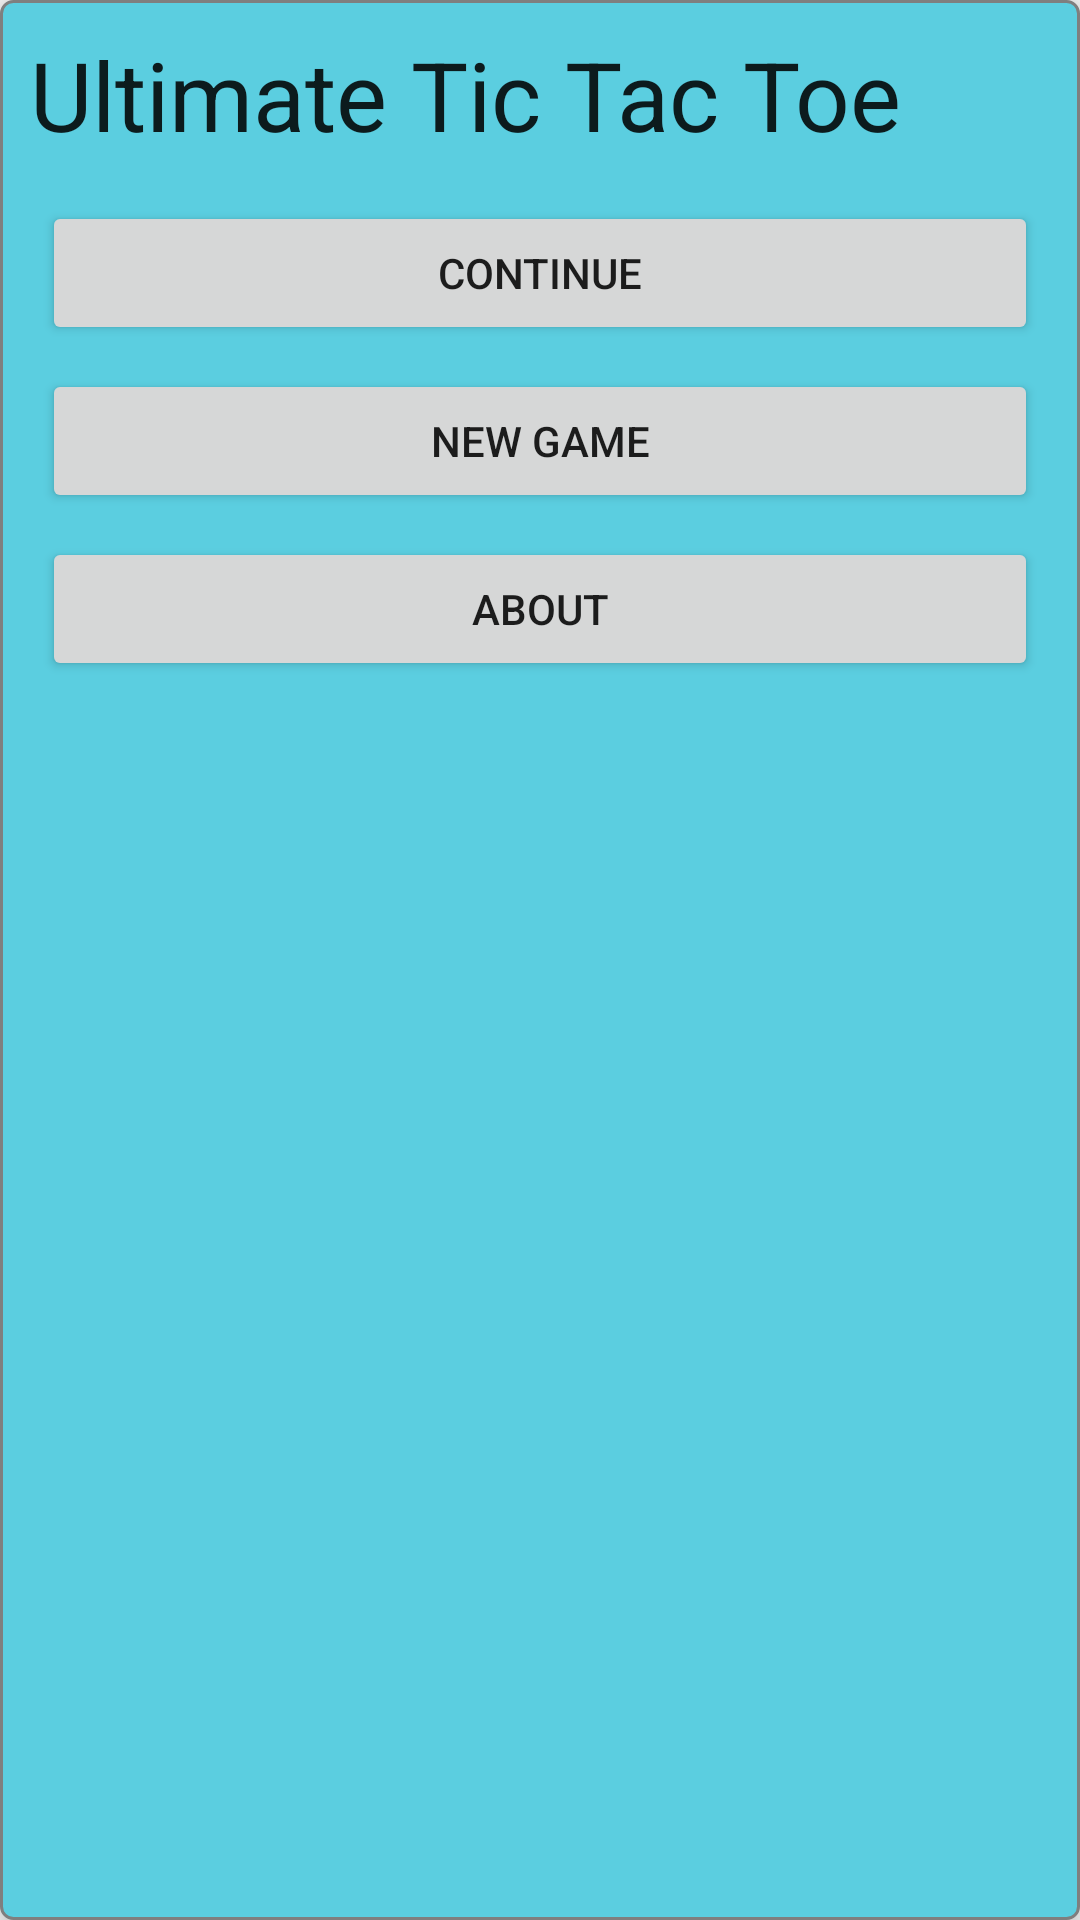

The Android layout XML behind this screen, and the referenced resources:
<!-- AndroidManifest.xml: application theme AppTheme -->
<!-- res/layout/fragment_main.xml -->
<?xml version="1.0" encoding="utf-8"?>
<LinearLayout xmlns:android="http://schemas.android.com/apk/res/android"
    xmlns:tools="http://schemas.android.com/tools"
    android:layout_width="wrap_content"
    android:layout_height="wrap_content"
    android:background="@drawable/menu_background"
    android:elevation="@dimen/elevation_high"
    android:orientation="vertical"
    android:padding="@dimen/menu_padding"
    tools:context=".MainActivity">
    
    <TextView
        android:layout_width="wrap_content"
        android:layout_height="wrap_content"
        android:layout_marginBottom="@dimen/menu_space"
        android:text="@string/long_app_name"
        android:textAppearance="?android:textAppearanceLarge"
        android:textSize="@dimen/menu_text_size" />

    <Button
        android:id="@+id/continue_button"
        android:layout_width="match_parent"
        android:layout_height="wrap_content"
        android:layout_margin="@dimen/menu_button_margin"
        android:padding="@dimen/menu_button_padding"
        android:text="@string/continue_label" />

    <Button
        android:id="@+id/new_button"
        android:layout_width="match_parent"
        android:layout_height="wrap_content"
        android:layout_gravity="center"
        android:layout_margin="@dimen/menu_button_margin"
        android:padding="@dimen/menu_button_padding"
        android:text="@string/new_game_label" />

    <Button
        android:id="@+id/about_button"
        android:layout_width="match_parent"
        android:layout_height="wrap_content"
        android:layout_gravity="center"
        android:layout_margin="@dimen/menu_button_margin"
        android:padding="@dimen/menu_button_margin"
        android:text="@string/about_label" />

</LinearLayout>
<!-- resources referenced by this layout -->
<resources>
  <dimen name="elevation_high">8dp</dimen>
  <dimen name="menu_button_margin">4dp</dimen>
  <dimen name="menu_button_padding">10dp</dimen>
  <dimen name="menu_padding">10dp</dimen>
  <dimen name="menu_space">10dp</dimen>
  <dimen name="menu_text_size">32sp</dimen>
  <!-- drawable menu_background (drawable) -->
  <?xml version="1.0" encoding="utf-8" ?>
      <shape xmlns:android="http://schemas.android.com/apk/res/android"
      android:shape="rectangle">
      <stroke
          android:width="@dimen/stroke_width"
          android:color="@color/border_color" />
      <solid android:color="@color/field_color" />
      <corners android:radius="@dimen/corner_radius" />
  </shape>
  <string name="about_label">About</string>
  <string name="continue_label">Continue</string>
  <string name="long_app_name">Ultimate Tic Tac Toe</string>
  <string name="new_game_label">New Game</string>
  <style name="AppTheme" parent="Theme.AppCompat.Light.NoActionBar">
          
          <item name="android:windowFullscreen">true</item>
          <item name="android:windowContentOverlay">@null</item>
          <item name="colorPrimary">@color/colorPrimary</item>
          <item name="colorPrimaryDark">@color/colorPrimaryDark</item>
          <item name="colorAccent">@color/colorAccent</item>
      </style>
  <dimen name="stroke_width">1dp</dimen>
  <color name="border_color">#7f7f7f</color>
  <color name="field_color">#5bcee0</color>
  <dimen name="corner_radius">4dp</dimen>
  <color name="colorPrimary">#3F51B5</color>
  <color name="colorPrimaryDark">#303F9F</color>
  <color name="colorAccent">#FF4081</color>
</resources>
